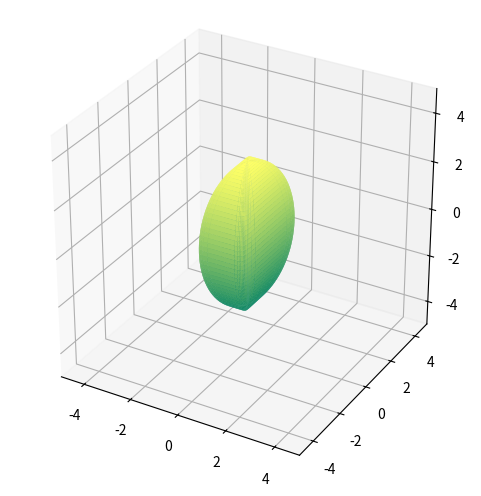

The script that saved this image:
from matplotlib import cm
import matplotlib.pyplot as plt
import numpy as np

theta, phi = np.mgrid[-np.pi:np.pi:50j, -np.pi/2:np.pi/2:50j]


def c(v, t):
    return np.sign(np.cos(v))*(np.abs(np.cos(v))**t)


def s(v, t):
    return np.sign(np.sin(v))*(np.abs(np.sin(v))**t)


def conv_for_para(s1, s2):
    r = 2/s2
    t = 2/s1
    return r, t


A, B, C = 1, 2, 3
s1, s2 = 1, 0.2
r, t = conv_for_para(s1, s2)

X = A*c(phi, 2/t)*c(theta, 2/r)
Y = B*c(phi, 2/t)*s(theta, 2/r)
Z = C*s(phi, 2/t)


fig = plt.figure(figsize=(6, 6), dpi=130)
ax = fig.add_subplot(111, projection='3d')
ax.set_xlim(-5, 5)
ax.set_ylim(-5, 5)
ax.set_zlim(-5, 5)
ax.set_box_aspect((1, 1, 1))

ax.plot_surface(X, Y, Z, cmap=cm.summer)
plt.show()
